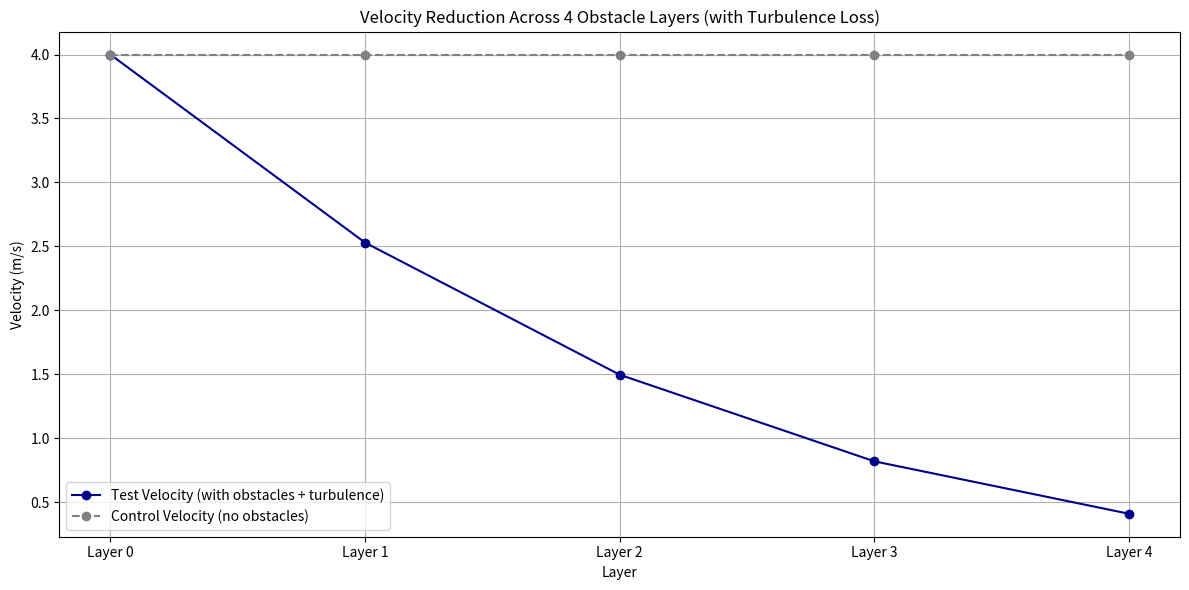

Write the Python code that produced this figure.
# -*- coding: utf-8 -*-
"""
Created on Fri Jun 20 16:03:33 2025

[redacted]
"""

import math
import matplotlib.pyplot as plt

# Constants
rho = 1000      # Water density (kg/m^3)
mu = 0.001      # Dynamic viscosity (Pa·s)
g = 9.81        # Gravity (m/s^2)

# Initial conditions
v_initial = 4.0           # Initial velocity (m/s)
flow_depth = 0.8          # Flow depth (m)
obstacle_diameter = 0.4   # Characteristic length (m)

# Turbulence loss coefficient per layer (K values) → 4 layers
K_layers = [0.5, 0.5, 0.5, 0.5]
# Türbülans kaynaklı ek kayıp katsayısı per layer (örnek değerler)
beta_layers = [0.2, 0.3, 0.4, 0.5]  # Example beta values for each layer


K_control = [0.0, 0.0, 0.0, 0.0]  # No-obstacle scenario
beta_control = [0.0, 0.0, 0.0, 0.0]  # No turbulence loss control
layer_count = len(K_layers)

def simulate_layers_with_turbulence(K_layers, beta_layers):
    velocities = [v_initial]
    reynolds_numbers = []
    froude_numbers = []
    total_energy_loss = 0
    v = v_initial

    for i, K in enumerate(K_layers):
        # Reynolds and Froude before losses
        Re = (rho * v * obstacle_diameter) / mu
        Fr = v / math.sqrt(g * flow_depth)
        reynolds_numbers.append(Re)
        froude_numbers.append(Fr)

        # Engel kaybı (minor loss)
        v_after_obstacle_squared = v**2 * (1 - K)
        v_after_obstacle = math.sqrt(v_after_obstacle_squared) if v_after_obstacle_squared > 0 else 0

        # Türbülans kaybı (ek kayıp)
        beta = beta_layers[i]
        v_after_turbulence_squared = v_after_obstacle**2 * (1 - beta)
        v_after_turbulence = math.sqrt(v_after_turbulence_squared) if v_after_turbulence_squared > 0 else 0

        # Enerji kaybı bu katman için (önce + sonra hız farkı)
        delta_E = 0.5 * rho * (v**2 - v_after_turbulence**2)
        total_energy_loss += delta_E

        velocities.append(v_after_turbulence)
        v = v_after_turbulence

    # Add last layer's Re and Fr (final velocity)
    reynolds_numbers.append((rho * v * obstacle_diameter) / mu)
    froude_numbers.append(v / math.sqrt(g * flow_depth))

    return velocities, reynolds_numbers, froude_numbers, total_energy_loss

# Run both test and control
velocities_test, Re_test, Fr_test, E_loss_test = simulate_layers_with_turbulence(K_layers, beta_layers)
velocities_control, Re_control, Fr_control, E_loss_control = simulate_layers_with_turbulence(K_control, beta_control)

# Plotting velocity drop
layer_labels = [f"Layer {i}" for i in range(layer_count + 1)]
x = list(range(len(layer_labels)))

plt.figure(figsize=(12, 6))
plt.plot(x, velocities_test, marker='o', label='Test Velocity (with obstacles + turbulence)', color='darkblue')
plt.plot(x, velocities_control, marker='o', linestyle='--', label='Control Velocity (no obstacles)', color='gray')
plt.xticks(x, layer_labels)
plt.title("Velocity Reduction Across 4 Obstacle Layers (with Turbulence Loss)")
plt.xlabel("Layer")
plt.ylabel("Velocity (m/s)")
plt.grid(True)
plt.legend()
plt.tight_layout()
plt.show()

# Labeling Re and Fr values
for i, label in enumerate(layer_labels):
    print(f"{label}:")
    print(f"  Reynolds (Test): {Re_test[i]:,.0f}")
    print(f"  Froude   (Test): {Fr_test[i]:.2f}")
    print(f"  Reynolds (Control): {Re_control[i]:,.0f}")
    print(f"  Froude   (Control): {Fr_control[i]:.2f}")
    print()

# Summary
print(f"Total Energy Loss (Test, with obstacles + turbulence): {E_loss_test:.2f} J/kg")
print(f"Total Energy Loss (Control, no obstacles): {E_loss_control:.2f} J/kg")
print(f"Final Velocity (Test): {velocities_test[-1]:.2f} m/s")
print(f"Final Velocity (Control): {velocities_control[-1]:.2f} m/s")